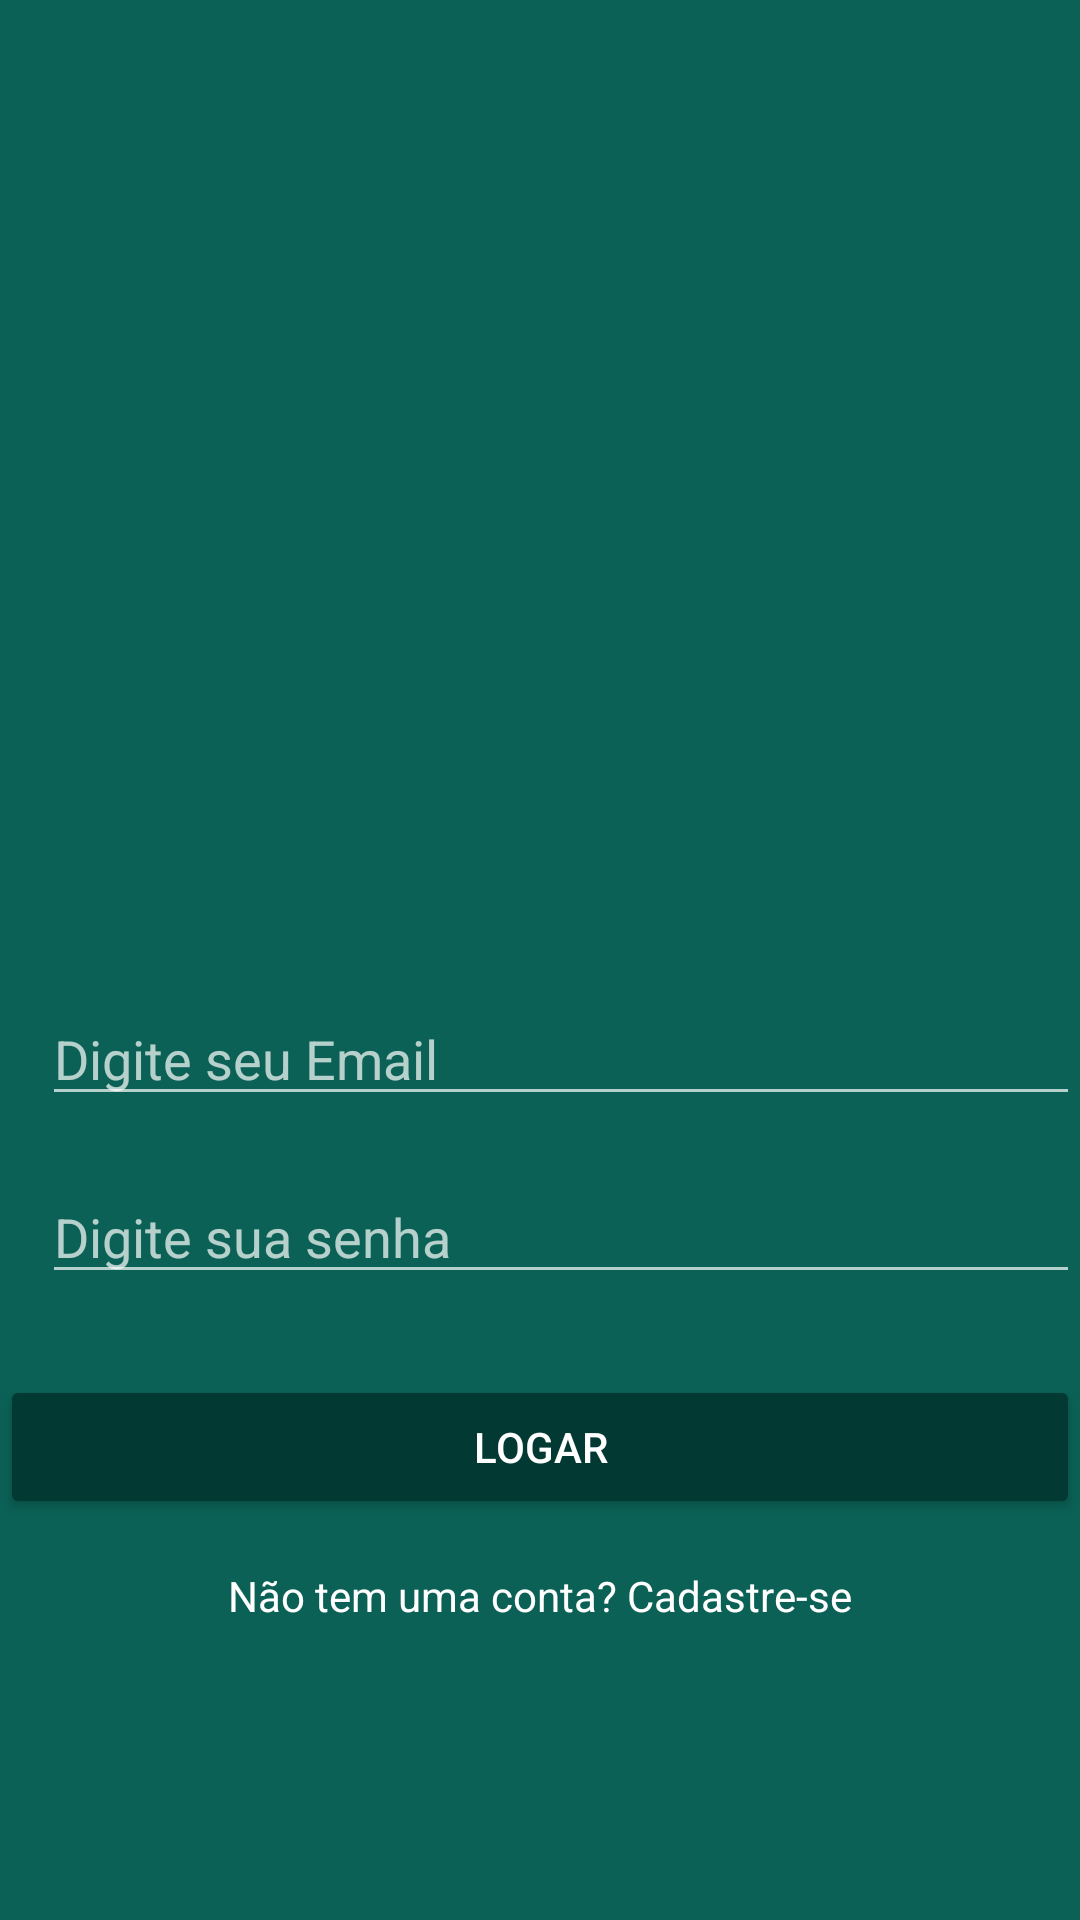

Write the Android layout XML for this screen, with the resource values it uses.
<!-- AndroidManifest.xml: application theme WhatsAppTheme -->
<!-- res/layout/activity_login.xml -->
<?xml version="1.0" encoding="utf-8"?>
<RelativeLayout xmlns:android="http://schemas.android.com/apk/res/android"
    xmlns:app="http://schemas.android.com/apk/res-auto"
    xmlns:tools="http://schemas.android.com/tools"
    android:layout_width="match_parent"
    android:layout_height="match_parent"
    android:background="@color/colorPrimary"
    android:gravity="center_vertical|center_horizontal"
    android:onClick="abrirCadastroUsuario"
    tools:context="toppeiradasgalaxias.androidstudio.com.whatsapp.activity.LoginActivity">

    <ImageView
        android:id="@+id/imageView"
        android:layout_width="@dimen/largura_logo"
        android:layout_height="@dimen/altura_logo"
        android:layout_alignParentTop="true"
        android:layout_centerHorizontal="true"
        android:layout_marginTop="20dp"
        app:srcCompat="@drawable/logo" />

    <EditText
        android:id="@+id/edit_email"
        android:layout_width="@dimen/edit_largura"
        android:layout_height="wrap_content"
        android:layout_alignParentLeft="true"
        android:layout_alignParentStart="true"
        android:layout_below="@+id/imageView"
        android:layout_marginLeft="14dp"
        android:layout_marginStart="14dp"
        android:layout_marginTop="49dp"
        android:ems="10"
        android:hint="Digite seu Email"
        android:inputType="textEmailAddress" />

    <EditText
        android:id="@+id/edit_senha"
        android:layout_width="@dimen/edit_largura"
        android:layout_height="wrap_content"
        android:layout_alignLeft="@+id/edit_email"
        android:layout_alignStart="@+id/edit_email"
        android:layout_below="@+id/edit_email"
        android:layout_marginTop="18dp"
        android:ems="10"
        android:hint="Digite sua senha"
        android:inputType="textPassword" />

    <Button
        android:id="@+id/button_logar"
        android:layout_width="390dp"
        android:layout_height="wrap_content"
        android:layout_below="@+id/edit_senha"
        android:layout_centerHorizontal="true"
        android:layout_marginTop="27dp"
        android:text="@string/botao_logar"
        android:theme="@style/botaoPadrao"/>

    <TextView
        android:id="@+id/textView"
        android:layout_width="wrap_content"
        android:layout_height="wrap_content"
        android:layout_below="@+id/button_logar"
        android:layout_centerHorizontal="true"
        android:layout_marginTop="16dp"
        android:text="@string/texto_cadastrar"
        android:textColor="@color/textColorPrimary" />

</RelativeLayout>
<!-- resources referenced by this layout -->
<resources>
  <color name="colorPrimary">#0b6156</color>
  <color name="textColorPrimary">#ffffff</color>
  <dimen name="altura_logo">163dp</dimen>
  <dimen name="edit_largura">390dp</dimen>
  <dimen name="largura_logo">200dp</dimen>
  <string name="botao_logar">logar</string>
  <string name="texto_cadastrar">Não tem uma conta? Cadastre-se</string>
  <style name="botaoPadrao" parent="Theme.AppCompat.Light">
          <item name="colorButtonNormal">@color/colorPrimaryDarker</item>
          <item name="colorControlHighlight">@color/colorPrimary</item>
          <item name="android:textColor">@color/textColorPrimary</item>
      </style>
  <style name="WhatsAppTheme" parent="Theme.AppCompat.NoActionBar">
          
          
          <item name="colorPrimaryDark">@color/colorPrimaryDark</item>
          <item name="colorPrimary">@color/colorPrimary</item>
          <item name="android:windowBackground">@color/textColorPrimary</item>
          
      </style>
  <color name="colorPrimaryDarker">#023933</color>
  <color name="colorPrimaryDark">#0a5048</color>
</resources>
